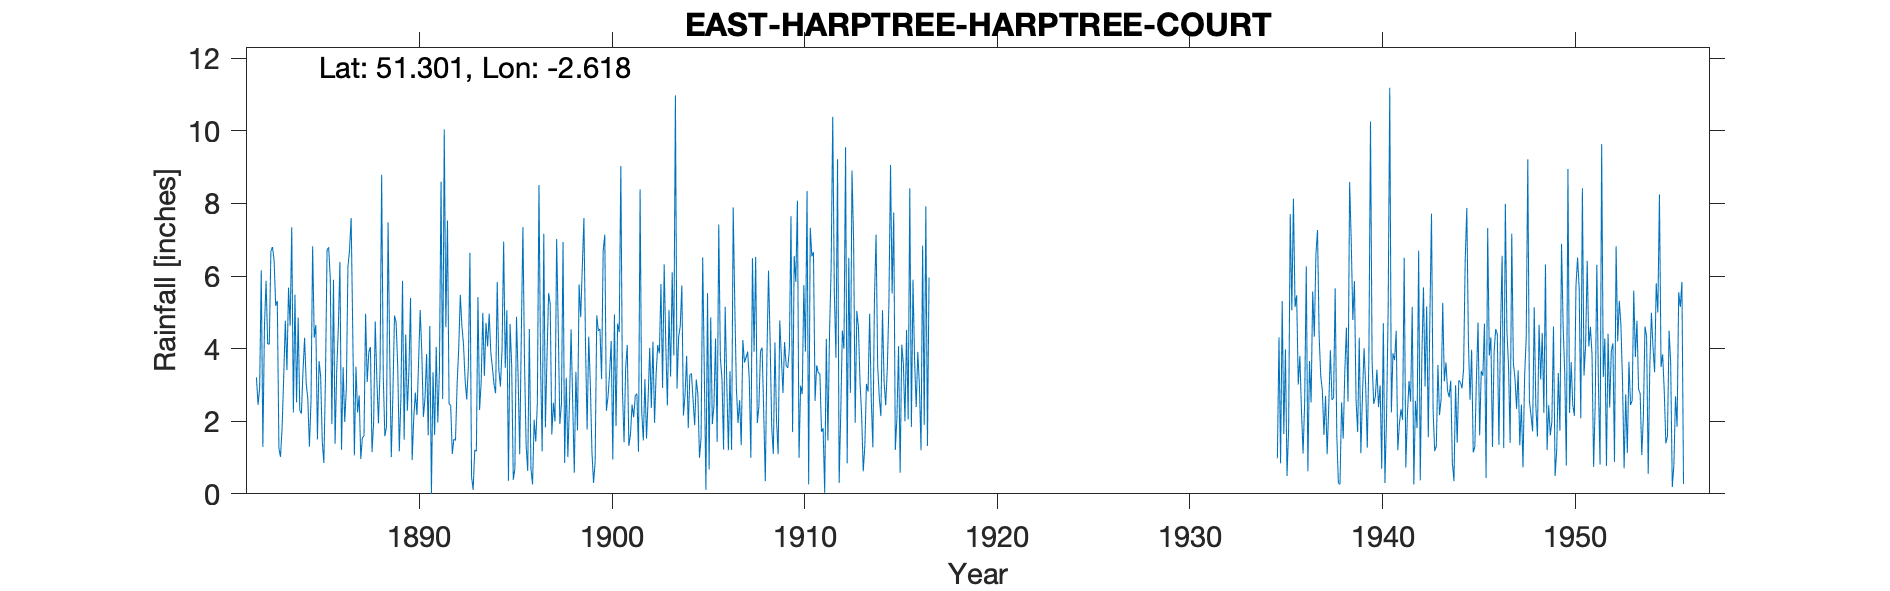

Values plotted in this chart, from the file beside it:
EAST-HARPTREE-HARPTREE-COURT, , , , , , , , , , , , , , , , , , , , , , , 
Grid ref, ST569559, Long, -2.618, Lat, 51.3, Elevation, 30, ft, , , , , , , , , , , , , , , 
Station no, 1969/3, , , , , , , , , , , , , , , , , , , , , , 
, 1880, 1881, 1882, 1883, 1884, 1885, 1886, 1887, 1888, 1889, 1890, 1891, 1892, 1893, 1894, 1895, 1896, 1897, 1898, 1899, 1900, 1901, 1902
January, , , 3.21, 5.18, 5.49, 4.3, 5.9, 4.46, 1.15, 1.01, 5.4, 4.62, 2.48, 3.5, 4.06, 5.06, 1.33, 1.83, 0.85, 7.6, 6.7, 2.86, 2.27
February, , , 2.45, 5.31, 2.52, 4.65, 1.38, 1.06, 1.97, 2.74, 0.93, 0, 2.44, 6.64, 4.96, 0.36, 0.63, 3.77, 3.2, 4.09, 7.14, 1.42, 1.47
March, , , 2.92, 1.26, 4.85, 1.5, 3.4, 3.5, 4.75, 4.91, 2.09, 3.35, 1.1, 0.47, 3.89, 4.68, 4.54, 5.53, 1.01, 1.77, 2.29, 3.46, 3.16
April, , , 6.16, 1.02, 2.31, 3.66, 4.54, 2.24, 3.17, 4.72, 2.79, 1.62, 1.51, 0.11, 3.48, 3.54, 0.7, 5.23, 2.5, 4.33, 2.67, 4.1, 1.52
May, , , 1.29, 1.84, 2.21, 3.24, 6.39, 2.71, 1.94, 3.53, 2.17, 4.05, 1.47, 1.21, 3.02, 0.39, 0.26, 1.64, 4.53, 3.02, 3.32, 1.32, 2.63
June, , , 4.63, 3.24, 3.38, 1.45, 1.21, 0.96, 3.41, 1.17, 3.63, 1.97, 3.01, 1.17, 2.77, 0.69, 2.04, 2.51, 2.56, 1.16, 4.21, 1.63, 4.02
July, , , 5.87, 4.77, 4.3, 0.85, 3.49, 1.55, 8.79, 2.66, 5.06, 3.42, 4, 5.42, 5.84, 4.88, 1.44, 1.99, 0.58, 0.3, 0.95, 2.46, 2.37
August, , , 4.13, 3.41, 3.05, 3.19, 1.98, 1.59, 3.24, 5.87, 3.91, 8.6, 5.48, 2.31, 3.42, 3.25, 2.5, 7.02, 3.36, 0.89, 4.94, 2.11, 4.19
September, , , 4.12, 5.68, 2.61, 6.72, 2.89, 4.96, 1.59, 1.49, 2.12, 2.61, 4.62, 3.08, 2.96, 1.09, 8.51, 4.62, 1.75, 4.92, 1.87, 2.71, 1.96
October, , , 6.69, 4.63, 1.3, 6.79, 6.25, 3.08, 1.84, 4.39, 2.63, 10.04, 4.11, 4.99, 3.98, 4.36, 3.58, 1.93, 5.77, 4.49, 4.69, 2.76, 3.32
November, , , 6.8, 7.35, 2.56, 5.94, 6.72, 3.9, 7.48, 2.29, 3.85, 4.59, 3.14, 3.25, 6.95, 7.35, 1.17, 2.47, 4.87, 4.54, 4.46, 1.16, 4.1
December, , , 6.43, 2.24, 6.82, 1.92, 7.6, 4.04, 3.93, 3.4, 1.61, 7.53, 2.6, 4.71, 3.47, 3.61, 7.17, 6.94, 6.25, 3.16, 9.03, 8.39, 3.87
Total, , , 54.7, 45.93, 41.4, 44.21, 51.75, 34.05, 43.26, 38.18, 36.19, 52.4, 35.96, 36.86, 48.8, 39.26, 33.87, 45.48, 37.23, 40.27, 52.27, 34.38, 34.88
